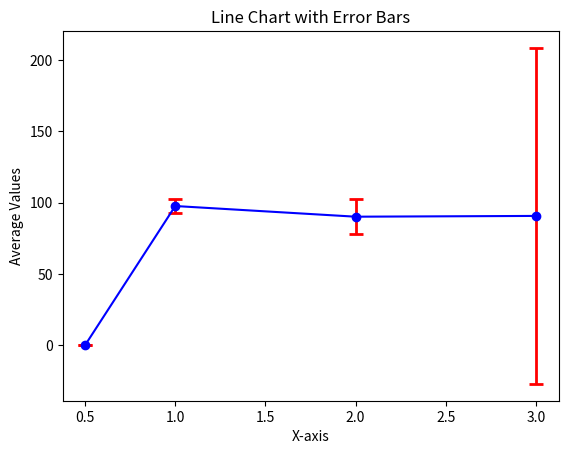

Write Python code to recreate this figure.
import matplotlib.pyplot as plt

# Example data: average values and standard deviations
x = [0.5, 1, 2, 3]  # x-axis values (could represent time, categories, etc.)
y = [0, 97.58, 90.1, 90.64]  # average values (y-axis)
std_dev = [0, 5.19, 12.23, 117.78]  # standard deviations (error bars)

# Create the plot with error bars
plt.errorbar(x, y, yerr=std_dev, fmt='-o', capsize=5, linestyle='-', color='b', ecolor='r', elinewidth=2, capthick=2)

# Add labels and title
plt.xlabel('X-axis')
plt.ylabel('Average Values')
plt.title('Line Chart with Error Bars')

# Show the plot
plt.show()
